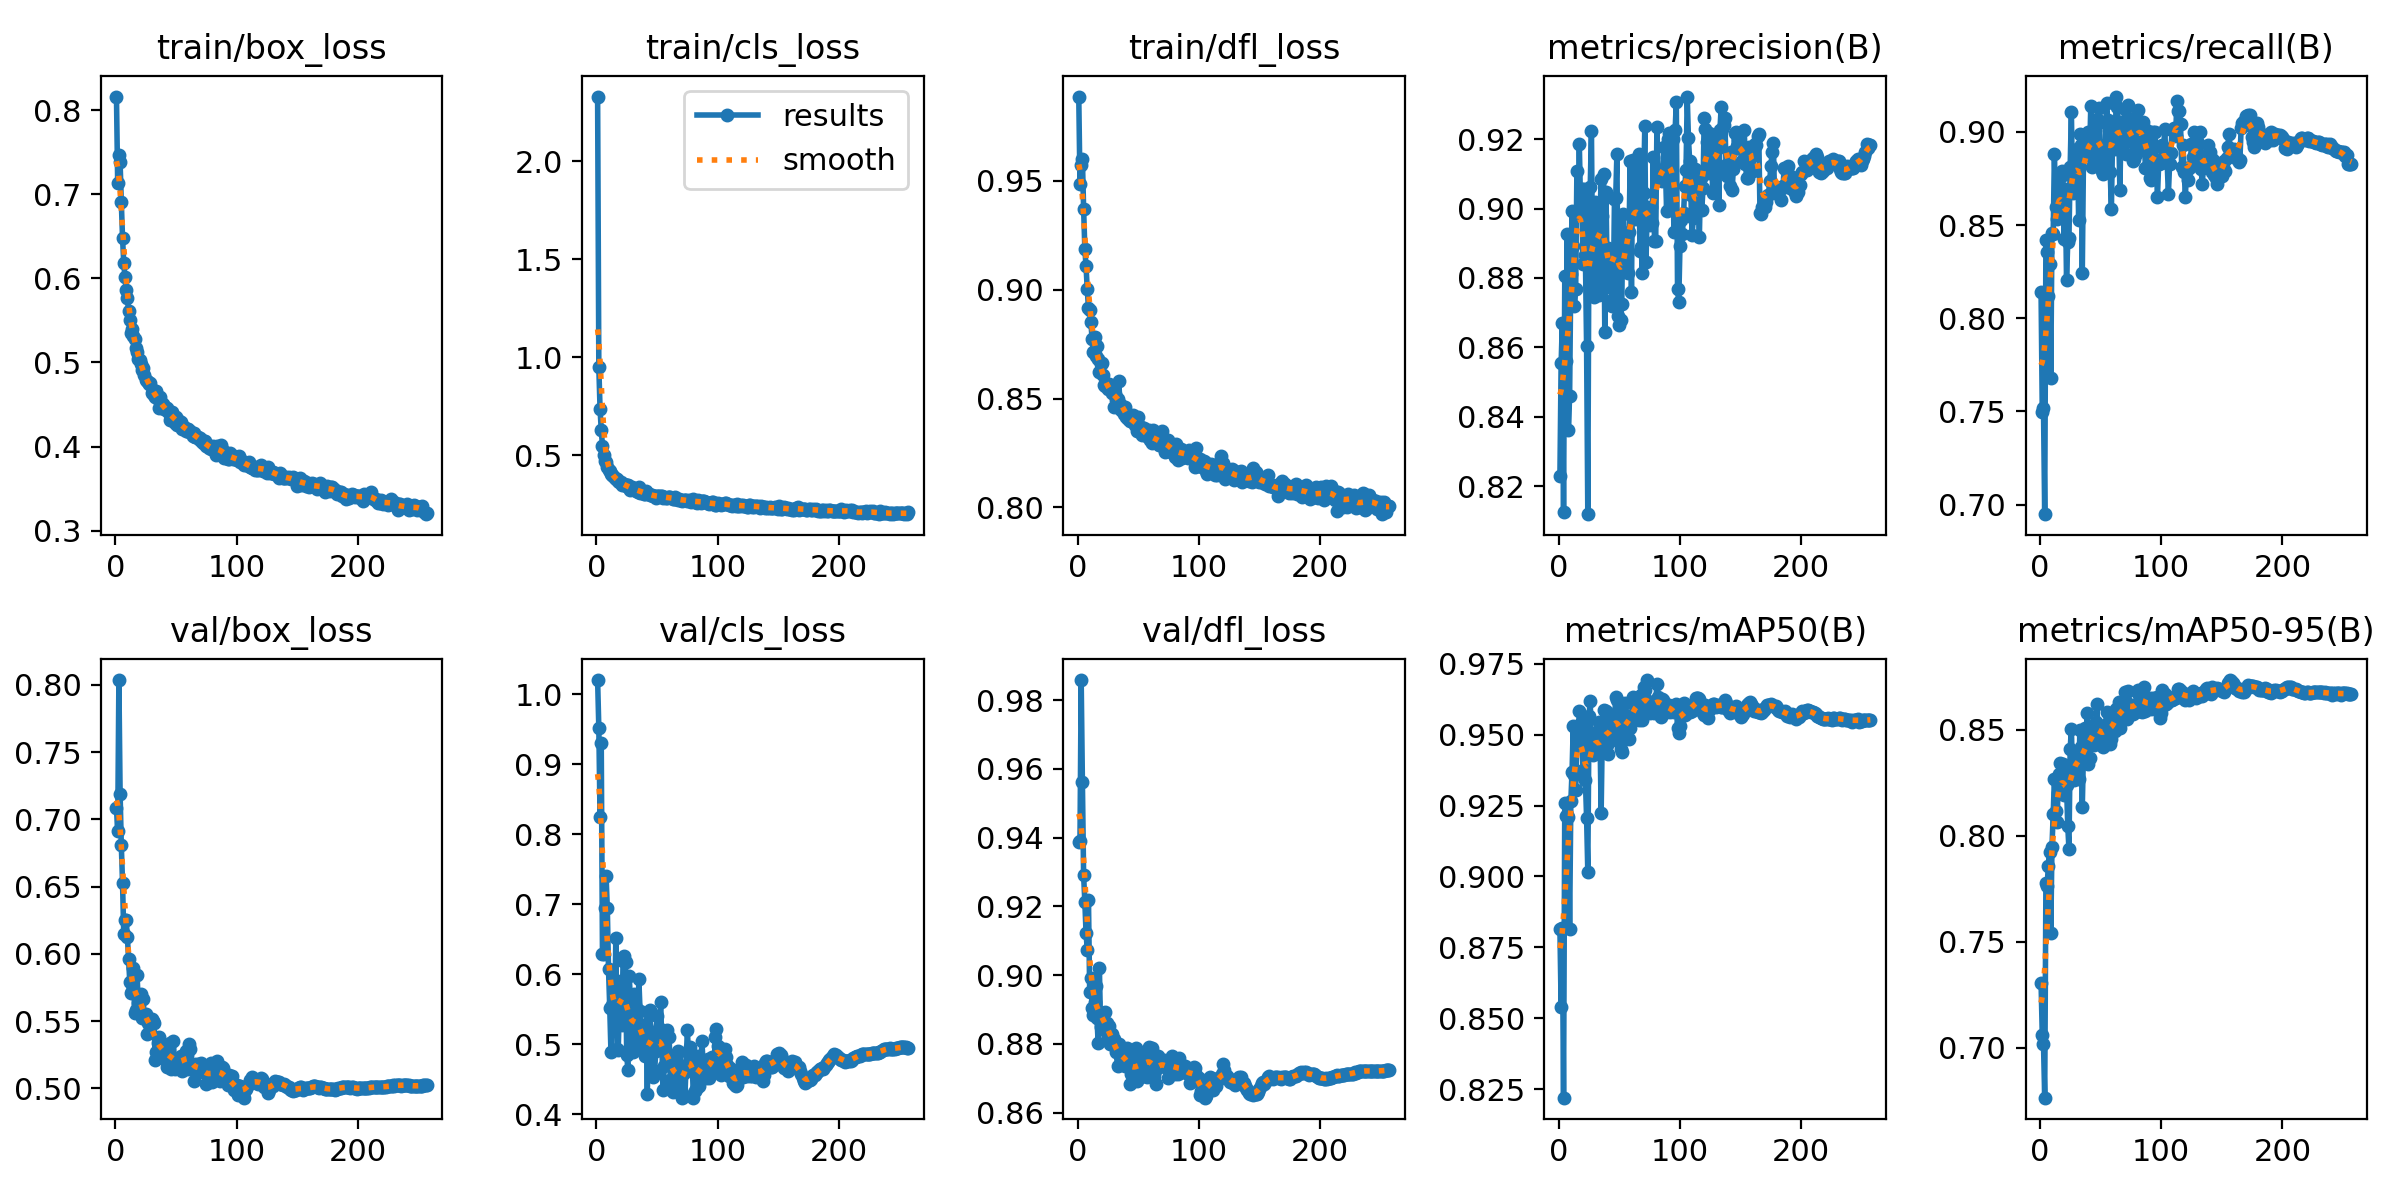

Values plotted in this chart, from the file beside it:
epoch, time, train/box_loss, train/cls_loss, train/dfl_loss, metrics/precision(B), metrics/recall(B), metrics/mAP50(B), metrics/mAP50-95(B), val/box_loss, val/cls_loss, val/dfl_loss, lr/pg0, lr/pg1, lr/pg2
1, 62.85, 0.816, 2.331, 0.9887, 0.8228, 0.8139, 0.8814, 0.7306, 0.7084, 1.02, 0.9387, 0.003331, 0.003331, 0.003331
2, 119.2, 0.7137, 0.949, 0.9484, 0.8555, 0.7499, 0.8539, 0.706, 0.6912, 0.9513, 0.9391, 0.006657, 0.006657, 0.006657
3, 174.9, 0.7464, 0.7394, 0.9574, 0.867, 0.7517, 0.8818, 0.7019, 0.8037, 0.8244, 0.9858, 0.009978, 0.009978, 0.009978
4, 230.6, 0.7379, 0.6282, 0.9598, 0.8125, 0.6949, 0.822, 0.6765, 0.7192, 0.9297, 0.956, 0.00997, 0.00997, 0.00997
5, 286.5, 0.6907, 0.5504, 0.9373, 0.8805, 0.8419, 0.9258, 0.7778, 0.6808, 0.629, 0.9291, 0.00996, 0.00996, 0.00996
6, 341.7, 0.648, 0.5019, 0.9189, 0.8561, 0.8353, 0.9211, 0.7761, 0.6531, 0.629, 0.9214, 0.00995, 0.00995, 0.00995
7, 397.5, 0.6188, 0.473, 0.9107, 0.8927, 0.8121, 0.9216, 0.7859, 0.6151, 0.6946, 0.9123, 0.009941, 0.009941, 0.009941
8, 453.1, 0.6011, 0.4677, 0.9002, 0.8363, 0.8293, 0.9208, 0.7924, 0.6249, 0.7399, 0.9074, 0.009931, 0.009931, 0.009931
9, 508.9, 0.5866, 0.4437, 0.8914, 0.846, 0.7682, 0.8813, 0.7543, 0.6254, 0.6938, 0.922, 0.009921, 0.009921, 0.009921
10, 564.4, 0.5764, 0.4271, 0.8909, 0.8813, 0.8459, 0.9264, 0.7948, 0.6129, 0.6066, 0.8951, 0.009911, 0.009911, 0.009911
11, 620, 0.5612, 0.4195, 0.885, 0.8993, 0.8453, 0.937, 0.81, 0.5959, 0.5522, 0.8991, 0.009901, 0.009901, 0.009901
12, 675.6, 0.55, 0.4051, 0.8772, 0.8892, 0.8883, 0.9529, 0.8268, 0.5791, 0.4886, 0.8905, 0.009891, 0.009891, 0.009891
13, 731.6, 0.5345, 0.4008, 0.8712, 0.872, 0.8596, 0.9358, 0.8116, 0.5706, 0.5558, 0.8883, 0.009881, 0.009881, 0.009881
14, 787, 0.5394, 0.3961, 0.8783, 0.8768, 0.8531, 0.9304, 0.8065, 0.5722, 0.5945, 0.8923, 0.009871, 0.009871, 0.009871
15, 842.8, 0.5311, 0.3831, 0.8694, 0.9107, 0.8556, 0.9465, 0.8199, 0.5897, 0.5259, 0.8968, 0.009861, 0.009861, 0.009861
16, 898.6, 0.5274, 0.3786, 0.874, 0.8996, 0.8648, 0.9467, 0.8291, 0.5559, 0.6508, 0.8876, 0.009851, 0.009851, 0.009851
17, 954.8, 0.5167, 0.3808, 0.868, 0.9187, 0.8772, 0.9585, 0.8341, 0.5584, 0.4926, 0.8801, 0.009842, 0.009842, 0.009842
18, 1011, 0.5121, 0.3703, 0.8621, 0.9014, 0.879, 0.9543, 0.8301, 0.5841, 0.4914, 0.902, 0.009832, 0.009832, 0.009832
19, 1066, 0.5041, 0.364, 0.8658, 0.9057, 0.8769, 0.9542, 0.8339, 0.5634, 0.5602, 0.8849, 0.009822, 0.009822, 0.009822
20, 1122, 0.5029, 0.3631, 0.8665, 0.884, 0.8425, 0.9376, 0.8192, 0.5695, 0.5895, 0.8882, 0.009812, 0.009812, 0.009812
21, 1178, 0.498, 0.3498, 0.8608, 0.9057, 0.8693, 0.9536, 0.8295, 0.5701, 0.5267, 0.8861, 0.009802, 0.009802, 0.009802
22, 1234, 0.4916, 0.3522, 0.8563, 0.8865, 0.8207, 0.9341, 0.824, 0.5526, 0.6185, 0.8841, 0.009792, 0.009792, 0.009792
23, 1290, 0.4929, 0.3526, 0.8558, 0.8604, 0.8407, 0.9207, 0.8047, 0.5663, 0.6252, 0.8892, 0.009782, 0.009782, 0.009782
24, 1346, 0.485, 0.3468, 0.8557, 0.8119, 0.843, 0.9016, 0.7938, 0.5528, 0.6176, 0.8861, 0.009772, 0.009772, 0.009772
25, 1401, 0.479, 0.3473, 0.8545, 0.8999, 0.8813, 0.9567, 0.8409, 0.5552, 0.4842, 0.8818, 0.009762, 0.009762, 0.009762
26, 1457, 0.4774, 0.352, 0.8565, 0.9063, 0.9107, 0.962, 0.8505, 0.5408, 0.4628, 0.8852, 0.009753, 0.009753, 0.009753
27, 1514, 0.4763, 0.3347, 0.8554, 0.9223, 0.867, 0.9455, 0.827, 0.5488, 0.5977, 0.88, 0.009743, 0.009743, 0.009743
28, 1570, 0.4746, 0.3243, 0.8527, 0.8808, 0.8796, 0.9429, 0.8261, 0.5519, 0.5672, 0.8828, 0.009733, 0.009733, 0.009733
29, 1626, 0.4762, 0.3397, 0.8527, 0.8746, 0.8898, 0.9463, 0.837, 0.5418, 0.4984, 0.881, 0.009723, 0.009723, 0.009723
30, 1682, 0.4633, 0.3326, 0.8461, 0.902, 0.877, 0.9506, 0.8306, 0.5519, 0.4889, 0.8812, 0.009713, 0.009713, 0.009713
31, 1738, 0.4677, 0.3294, 0.8521, 0.8796, 0.891, 0.9485, 0.8388, 0.5504, 0.5716, 0.8796, 0.009703, 0.009703, 0.009703
32, 1794, 0.4611, 0.3256, 0.8492, 0.8981, 0.8527, 0.9434, 0.8266, 0.5487, 0.556, 0.8775, 0.009693, 0.009693, 0.009693
33, 1851, 0.4588, 0.3189, 0.8499, 0.8751, 0.899, 0.9546, 0.8496, 0.5213, 0.5015, 0.8735, 0.009683, 0.009683, 0.009683
34, 1907, 0.4662, 0.3139, 0.8581, 0.897, 0.8927, 0.9519, 0.8419, 0.5269, 0.4941, 0.88, 0.009673, 0.009673, 0.009673
35, 1964, 0.457, 0.3413, 0.8475, 0.9086, 0.8242, 0.9223, 0.8136, 0.5339, 0.5926, 0.8764, 0.009663, 0.009663, 0.009663
36, 2020, 0.446, 0.3088, 0.8446, 0.8979, 0.8876, 0.952, 0.8404, 0.5382, 0.5471, 0.876, 0.009654, 0.009654, 0.009654
37, 2077, 0.4584, 0.316, 0.8455, 0.91, 0.8888, 0.9588, 0.8507, 0.5292, 0.493, 0.8759, 0.009644, 0.009644, 0.009644
38, 2133, 0.4483, 0.3134, 0.843, 0.8645, 0.8921, 0.9492, 0.8407, 0.5317, 0.4983, 0.8774, 0.009634, 0.009634, 0.009634
39, 2190, 0.4503, 0.3049, 0.8463, 0.9048, 0.8961, 0.9585, 0.8581, 0.5228, 0.5051, 0.8736, 0.009624, 0.009624, 0.009624
40, 2246, 0.4452, 0.3027, 0.8415, 0.8797, 0.9001, 0.9463, 0.8339, 0.5308, 0.4837, 0.8764, 0.009614, 0.009614, 0.009614
41, 2302, 0.4469, 0.3165, 0.8428, 0.8885, 0.887, 0.9433, 0.8366, 0.5305, 0.5291, 0.8788, 0.009604, 0.009604, 0.009604
42, 2358, 0.4432, 0.3069, 0.8404, 0.8773, 0.9138, 0.9564, 0.8477, 0.5302, 0.428, 0.8746, 0.009594, 0.009594, 0.009594
43, 2414, 0.4455, 0.3016, 0.8398, 0.8775, 0.8813, 0.9488, 0.849, 0.516, 0.5444, 0.8684, 0.009584, 0.009584, 0.009584
44, 2471, 0.4401, 0.2992, 0.84, 0.872, 0.8864, 0.9493, 0.8488, 0.5225, 0.5486, 0.8712, 0.009574, 0.009574, 0.009574
45, 2526, 0.4314, 0.3, 0.8399, 0.8738, 0.8915, 0.9501, 0.8427, 0.5335, 0.4912, 0.877, 0.009564, 0.009564, 0.009564
46, 2583, 0.4389, 0.2993, 0.8425, 0.9028, 0.891, 0.9538, 0.8537, 0.5142, 0.5138, 0.8711, 0.009555, 0.009555, 0.009555
47, 2639, 0.4413, 0.2939, 0.8378, 0.903, 0.907, 0.9633, 0.8619, 0.5217, 0.4531, 0.8716, 0.009545, 0.009545, 0.009545
48, 2695, 0.4336, 0.2944, 0.8396, 0.9159, 0.9047, 0.9623, 0.8485, 0.5352, 0.4614, 0.8788, 0.009535, 0.009535, 0.009535
49, 2751, 0.4276, 0.2848, 0.8351, 0.8691, 0.913, 0.9582, 0.8521, 0.5147, 0.49, 0.869, 0.009525, 0.009525, 0.009525
50, 2807, 0.4347, 0.2955, 0.8416, 0.8664, 0.8811, 0.9474, 0.8454, 0.5184, 0.5395, 0.8745, 0.009515, 0.009515, 0.009515
51, 2864, 0.4255, 0.2922, 0.8376, 0.868, 0.879, 0.9449, 0.8437, 0.515, 0.5021, 0.8706, 0.009505, 0.009505, 0.009505
52, 2920, 0.4316, 0.2939, 0.8367, 0.8724, 0.8773, 0.9438, 0.8418, 0.5218, 0.5228, 0.8772, 0.009495, 0.009495, 0.009495
53, 2976, 0.4287, 0.2943, 0.8335, 0.8986, 0.8799, 0.9516, 0.8508, 0.5222, 0.5607, 0.8756, 0.009485, 0.009485, 0.009485
54, 3032, 0.4288, 0.2921, 0.8349, 0.888, 0.8927, 0.9541, 0.8485, 0.5241, 0.4947, 0.875, 0.009475, 0.009475, 0.009475
55, 3089, 0.4215, 0.2858, 0.8365, 0.8926, 0.9155, 0.9611, 0.8584, 0.5131, 0.4343, 0.8707, 0.009465, 0.009465, 0.009465
56, 3145, 0.4234, 0.2881, 0.8343, 0.8871, 0.9061, 0.9567, 0.8533, 0.5201, 0.4686, 0.876, 0.009456, 0.009456, 0.009456
57, 3202, 0.4232, 0.2811, 0.8326, 0.8815, 0.9013, 0.9544, 0.8518, 0.5187, 0.4864, 0.8704, 0.009446, 0.009446, 0.009446
58, 3258, 0.4189, 0.2856, 0.8323, 0.8932, 0.8787, 0.9486, 0.8431, 0.528, 0.5202, 0.8782, 0.009436, 0.009436, 0.009436
59, 3314, 0.4208, 0.2867, 0.8357, 0.9138, 0.8588, 0.9524, 0.8455, 0.5251, 0.4798, 0.8791, 0.009426, 0.009426, 0.009426
60, 3370, 0.4211, 0.2862, 0.8308, 0.8759, 0.8978, 0.9548, 0.8541, 0.5142, 0.5101, 0.8713, 0.009416, 0.009416, 0.009416
... 197 more rows
